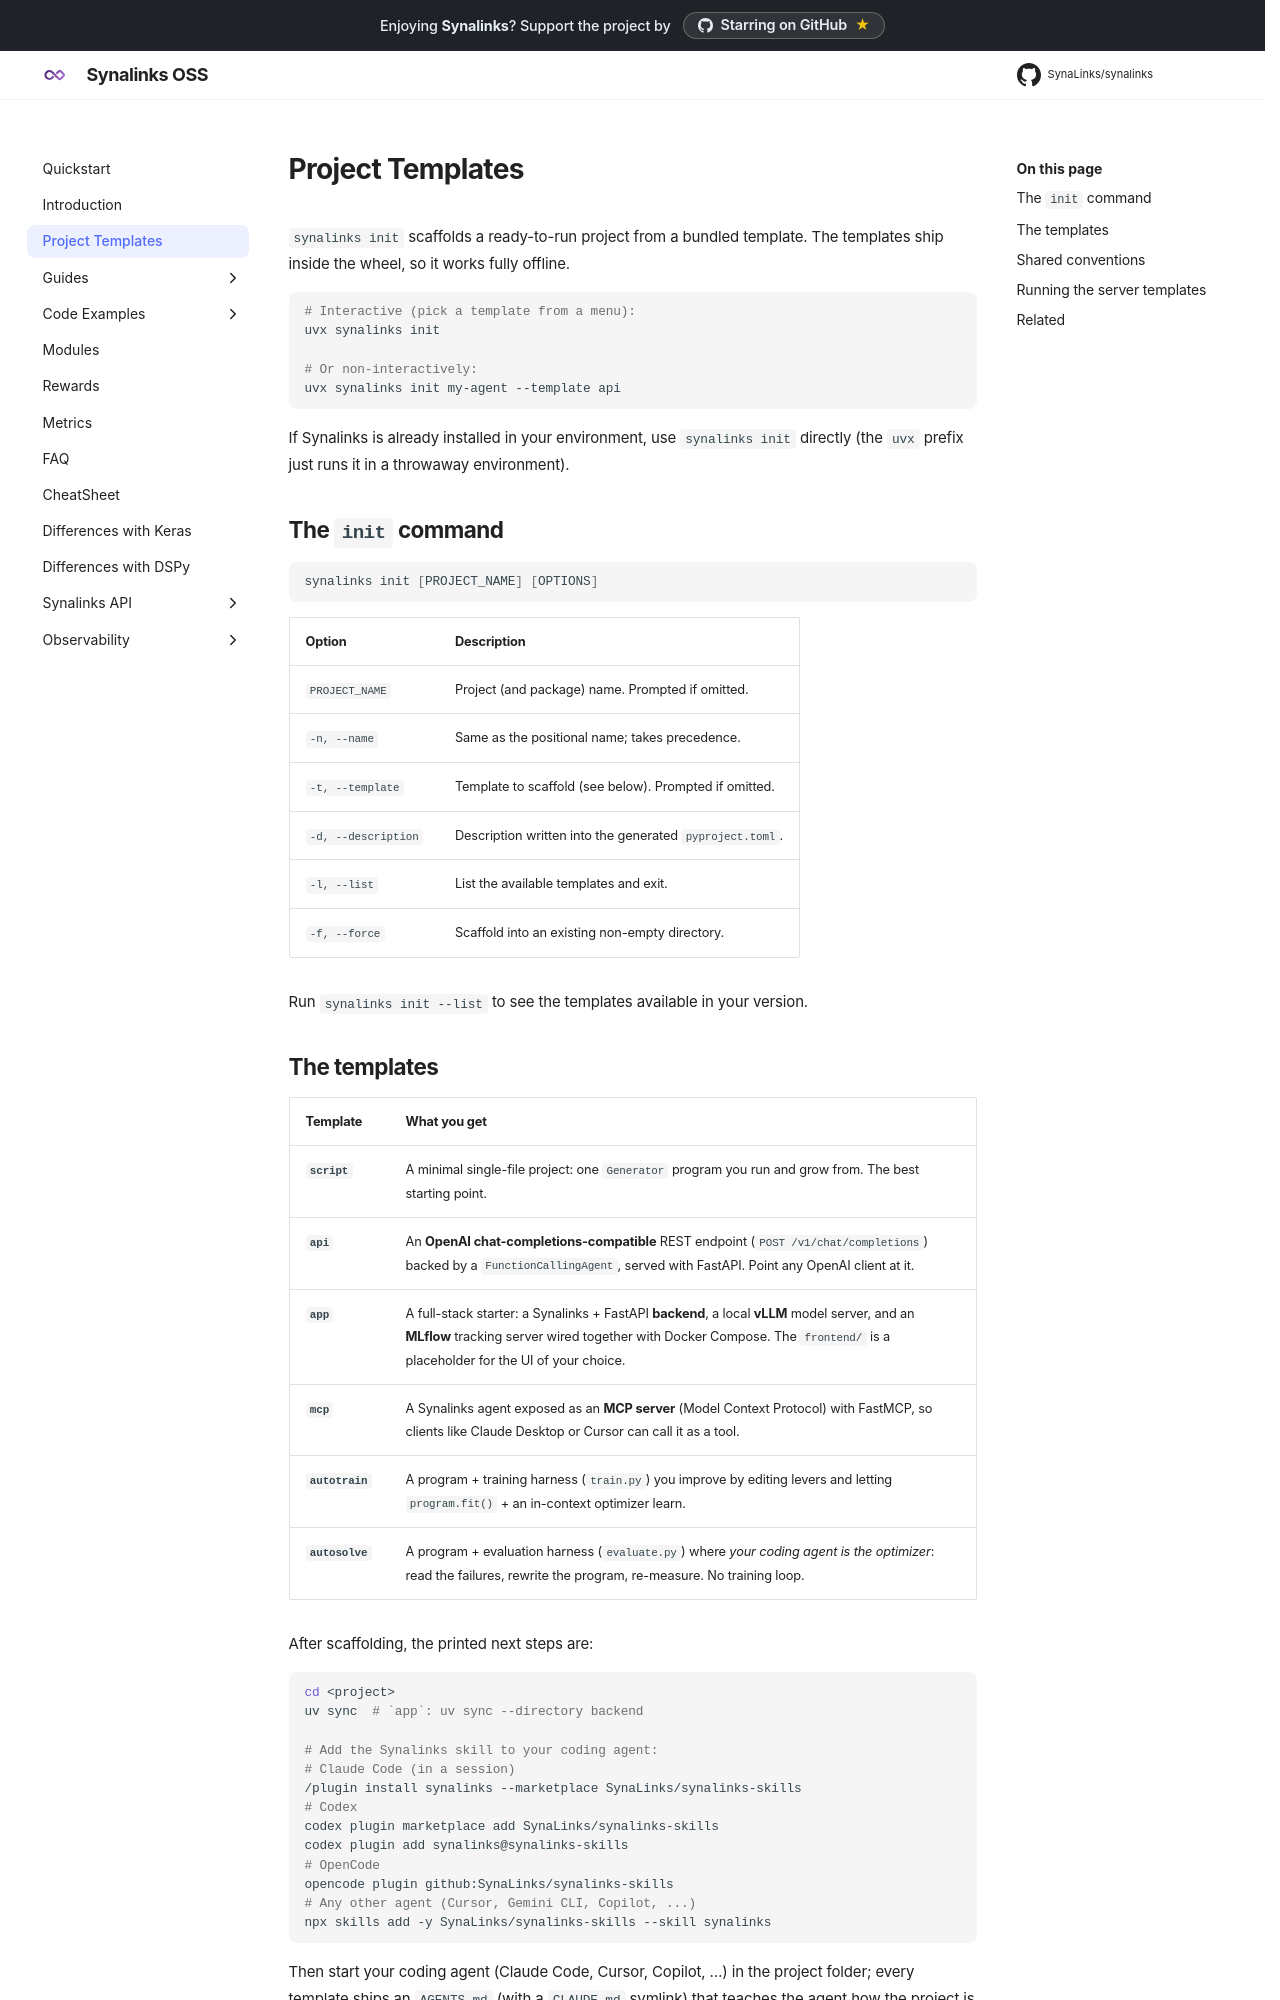

repository: SynaLinks/synalinks · page: Project Templates/index.html · generator: mkdocs

# Project Templates

`synalinks init` scaffolds a ready-to-run project from a bundled template. The
templates ship inside the wheel, so it works fully offline.

```shell
# Interactive (pick a template from a menu):
uvx synalinks init

# Or non-interactively:
uvx synalinks init my-agent --template api
```

If Synalinks is already installed in your environment, use `synalinks init`
directly (the `uvx` prefix just runs it in a throwaway environment).

## The `init` command

```shell
synalinks init [PROJECT_NAME] [OPTIONS]
```

| Option | Description |
| --- | --- |
| `PROJECT_NAME` | Project (and package) name. Prompted if omitted. |
| `-n, --name` | Same as the positional name; takes precedence. |
| `-t, --template` | Template to scaffold (see below). Prompted if omitted. |
| `-d, --description` | Description written into the generated `pyproject.toml`. |
| `-l, --list` | List the available templates and exit. |
| `-f, --force` | Scaffold into an existing non-empty directory. |

Run `synalinks init --list` to see the templates available in your version.

## The templates

| Template | What you get |
| --- | --- |
| **`script`** | A minimal single-file project: one `Generator` program you run and grow from. The best starting point. |
| **`api`** | An **OpenAI chat-completions-compatible** REST endpoint (`POST /v1/chat/completions`) backed by a `FunctionCallingAgent`, served with FastAPI. Point any OpenAI client at it. |
| **`app`** | A full-stack starter: a Synalinks + FastAPI **backend**, a local **vLLM** model server, and an **MLflow** tracking server wired together with Docker Compose. The `frontend/` is a placeholder for the UI of your choice. |
| **`mcp`** | A Synalinks agent exposed as an **MCP server** (Model Context Protocol) with FastMCP, so clients like Claude Desktop or Cursor can call it as a tool. |
| **`autotrain`** | A program + training harness (`train.py`) you improve by editing levers and letting `program.fit()` + an in-context optimizer learn. |
| **`autosolve`** | A program + evaluation harness (`evaluate.py`) where *your coding agent is the optimizer*: read the failures, rewrite the program, re-measure. No training loop. |

After scaffolding, the printed next steps are:

```shell
cd <project>
uv sync  # `app`: uv sync --directory backend

# Add the Synalinks skill to your coding agent:
# Claude Code (in a session)
/plugin install synalinks --marketplace SynaLinks/synalinks-skills
# Codex
codex plugin marketplace add SynaLinks/synalinks-skills
codex plugin add synalinks@synalinks-skills
# OpenCode
opencode plugin github:SynaLinks/synalinks-skills
# Any other agent (Cursor, Gemini CLI, Copilot, ...)
npx skills add -y SynaLinks/synalinks-skills --skill synalinks
```

Then start your coding agent (Claude Code, Cursor, Copilot, …) in the project
folder; every template ships an `AGENTS.md` (with a `CLAUDE.md` symlink) that
teaches the agent how the project is laid out.
